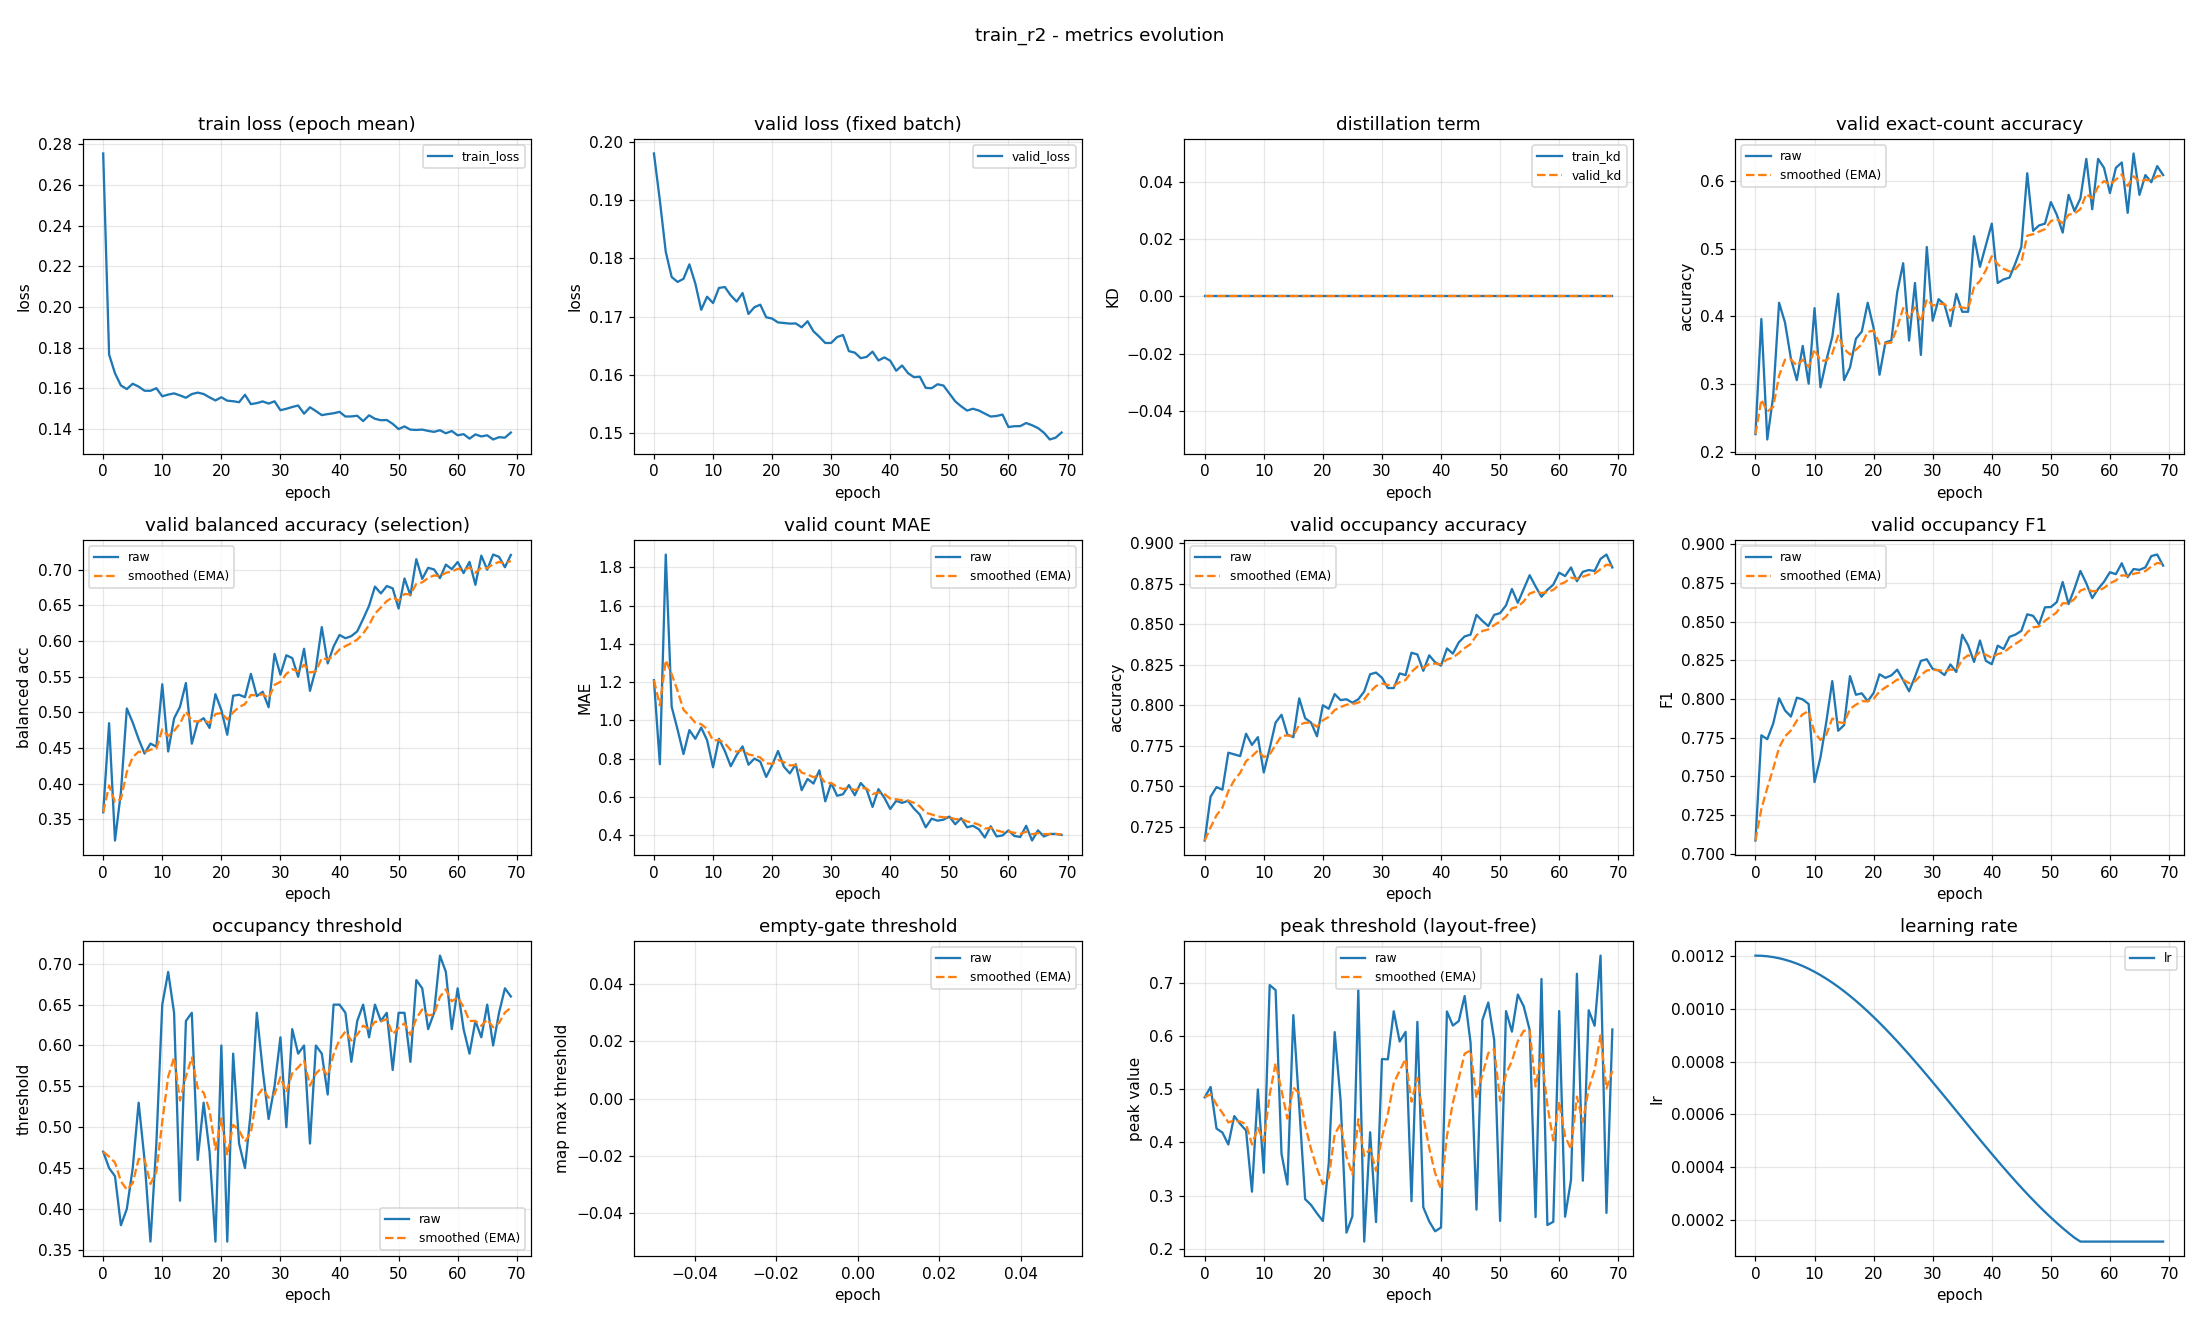

The file beside this chart, header and first rows:
epoch, train_loss, valid_loss, train_kd, valid_kd, valid_accuracy, valid_accuracy_smoothed, valid_balanced_accuracy, valid_balanced_accuracy_smoothed, valid_mae, valid_mae_smoothed, valid_occupancy_accuracy, valid_occupancy_accuracy_smoothed, valid_occupancy_f1, valid_occupancy_f1_smoothed, valid_occupancy_threshold, valid_occupancy_threshold_smoothed, valid_empty_threshold, valid_empty_threshold_smoothed, valid_peak_threshold, valid_peak_threshold_smoothed, learning_rate
0, 0.2755, 0.198, 0.0, 0.0, 0.2261, 0.2261, 0.3602, 0.3602, 1.21, 1.21, 0.7165, 0.7165, 0.7086, 0.7086, 0.47, 0.47, nan, nan, 0.4849, 0.4849, 0.0012
1, 0.1766, 0.1899, 0.0, 0.0, 0.3963, 0.2771, 0.485, 0.3976, 0.7713, 1.078, 0.7436, 0.7246, 0.7766, 0.729, 0.45, 0.464, nan, nan, 0.5044, 0.4907, 0.001199
2, 0.1674, 0.1811, 0.0, 0.0, 0.2181, 0.2594, 0.3205, 0.3745, 1.867, 1.315, 0.7495, 0.7321, 0.7741, 0.7425, 0.44, 0.4568, nan, nan, 0.4261, 0.4713, 0.001198
3, 0.1614, 0.1768, 0.0, 0.0, 0.2819, 0.2662, 0.3881, 0.3786, 1.072, 1.242, 0.7479, 0.7368, 0.7842, 0.755, 0.38, 0.4338, nan, nan, 0.4186, 0.4555, 0.001194
4, 0.1596, 0.1759, 0.0, 0.0, 0.4202, 0.3124, 0.5057, 0.4167, 0.9521, 1.155, 0.7707, 0.747, 0.8006, 0.7687, 0.4, 0.4236, nan, nan, 0.3962, 0.4377, 0.00119
5, 0.1622, 0.1765, 0.0, 0.0, 0.391, 0.336, 0.4859, 0.4375, 0.8245, 1.056, 0.7697, 0.7538, 0.7927, 0.7759, 0.45, 0.4315, nan, nan, 0.4496, 0.4413, 0.001185
6, 0.1608, 0.179, 0.0, 0.0, 0.3378, 0.3365, 0.4627, 0.445, 0.9495, 1.024, 0.7686, 0.7582, 0.7887, 0.7797, 0.53, 0.4611, nan, nan, 0.435, 0.4394, 0.001178
7, 0.1588, 0.1757, 0.0, 0.0, 0.3059, 0.3273, 0.4424, 0.4442, 0.9043, 0.9881, 0.7824, 0.7655, 0.801, 0.7861, 0.46, 0.4608, nan, nan, 0.4223, 0.4343, 0.00117
8, 0.1588, 0.1712, 0.0, 0.0, 0.3564, 0.336, 0.4564, 0.4479, 0.9628, 0.9805, 0.7755, 0.7685, 0.7998, 0.7902, 0.36, 0.4305, nan, nan, 0.3073, 0.3962, 0.001161
9, 0.16, 0.1734, 0.0, 0.0, 0.3005, 0.3254, 0.452, 0.4491, 0.8963, 0.9552, 0.7803, 0.7721, 0.7969, 0.7922, 0.48, 0.4454, nan, nan, 0.4997, 0.4272, 0.00115
10, 0.1561, 0.1723, 0.0, 0.0, 0.4122, 0.3514, 0.5396, 0.4763, 0.7553, 0.8952, 0.7585, 0.768, 0.7464, 0.7785, 0.65, 0.5068, nan, nan, 0.3429, 0.4019, 0.001139
11, 0.1569, 0.1749, 0.0, 0.0, 0.2952, 0.3346, 0.4453, 0.467, 0.9043, 0.8979, 0.7734, 0.7696, 0.7623, 0.7736, 0.69, 0.5617, nan, nan, 0.6963, 0.4902, 0.001126
12, 0.1575, 0.1751, 0.0, 0.0, 0.3351, 0.3347, 0.4917, 0.4744, 0.8404, 0.8807, 0.7894, 0.7755, 0.7855, 0.7772, 0.64, 0.5852, nan, nan, 0.6867, 0.5492, 0.001113
13, 0.1565, 0.1736, 0.0, 0.0, 0.3697, 0.3452, 0.5079, 0.4845, 0.7606, 0.8447, 0.7941, 0.7811, 0.8117, 0.7875, 0.41, 0.5326, nan, nan, 0.3786, 0.498, 0.001098
14, 0.1553, 0.1726, 0.0, 0.0, 0.4335, 0.3717, 0.5413, 0.5015, 0.8191, 0.837, 0.7819, 0.7814, 0.7796, 0.7851, 0.63, 0.5619, nan, nan, 0.3208, 0.4448, 0.001082
15, 0.1572, 0.174, 0.0, 0.0, 0.3059, 0.3519, 0.4563, 0.4879, 0.8644, 0.8452, 0.7803, 0.781, 0.7832, 0.7846, 0.64, 0.5853, nan, nan, 0.6397, 0.5033, 0.001065
16, 0.1579, 0.1705, 0.0, 0.0, 0.3245, 0.3437, 0.4865, 0.4875, 0.7686, 0.8222, 0.8043, 0.788, 0.8149, 0.7937, 0.46, 0.5477, nan, nan, 0.4669, 0.4924, 0.001048
17, 0.1572, 0.1716, 0.0, 0.0, 0.367, 0.3507, 0.492, 0.4889, 0.8005, 0.8157, 0.792, 0.7892, 0.8028, 0.7964, 0.53, 0.5424, nan, nan, 0.2932, 0.4326, 0.001029
18, 0.1555, 0.172, 0.0, 0.0, 0.3777, 0.3588, 0.4784, 0.4857, 0.7846, 0.8064, 0.7894, 0.7893, 0.8038, 0.7986, 0.47, 0.5207, nan, nan, 0.2822, 0.3875, 0.00101
19, 0.154, 0.1699, 0.0, 0.0, 0.4202, 0.3772, 0.5257, 0.4977, 0.7048, 0.7759, 0.7809, 0.7867, 0.7986, 0.7986, 0.36, 0.4725, nan, nan, 0.2664, 0.3512, 0.0009891
20, 0.1556, 0.1697, 0.0, 0.0, 0.383, 0.3789, 0.5035, 0.4994, 0.766, 0.7729, 0.8, 0.7907, 0.804, 0.8002, 0.6, 0.5107, nan, nan, 0.252, 0.3214, 0.000968
21, 0.1539, 0.169, 0.0, 0.0, 0.3138, 0.3594, 0.4688, 0.4902, 0.8404, 0.7932, 0.7979, 0.7929, 0.8161, 0.805, 0.36, 0.4655, nan, nan, 0.3607, 0.3332, 0.000946
22, 0.1536, 0.1689, 0.0, 0.0, 0.3617, 0.3601, 0.5235, 0.5002, 0.758, 0.7826, 0.8069, 0.7971, 0.8138, 0.8076, 0.59, 0.5029, nan, nan, 0.6077, 0.4156, 0.0009233
23, 0.1531, 0.1688, 0.0, 0.0, 0.3644, 0.3614, 0.5249, 0.5076, 0.7234, 0.7649, 0.8032, 0.7989, 0.8154, 0.8099, 0.48, 0.496, nan, nan, 0.4795, 0.4347, 0.0009
24, 0.1568, 0.1688, 0.0, 0.0, 0.4362, 0.3838, 0.5215, 0.5118, 0.7713, 0.7668, 0.8037, 0.8004, 0.819, 0.8127, 0.45, 0.4822, nan, nan, 0.2302, 0.3734, 0.000876
25, 0.1522, 0.1682, 0.0, 0.0, 0.4787, 0.4123, 0.5542, 0.5245, 0.6356, 0.7274, 0.8016, 0.8007, 0.8123, 0.8125, 0.52, 0.4935, nan, nan, 0.2611, 0.3397, 0.0008515
26, 0.1527, 0.1692, 0.0, 0.0, 0.3644, 0.3979, 0.523, 0.524, 0.6941, 0.7175, 0.8037, 0.8016, 0.8051, 0.8103, 0.64, 0.5375, nan, nan, 0.6866, 0.4438, 0.0008265
27, 0.1535, 0.1675, 0.0, 0.0, 0.4495, 0.4134, 0.5291, 0.5256, 0.6702, 0.7033, 0.8085, 0.8037, 0.8144, 0.8115, 0.57, 0.5472, nan, nan, 0.2133, 0.3746, 0.0008009
28, 0.1525, 0.1665, 0.0, 0.0, 0.3431, 0.3923, 0.5074, 0.5201, 0.7394, 0.7141, 0.8191, 0.8083, 0.8247, 0.8155, 0.51, 0.5361, nan, nan, 0.4192, 0.388, 0.000775
29, 0.1536, 0.1655, 0.0, 0.0, 0.5027, 0.4254, 0.5821, 0.5387, 0.5771, 0.673, 0.8202, 0.8119, 0.8258, 0.8186, 0.55, 0.5402, nan, nan, 0.25, 0.3466, 0.0007487
30, 0.1492, 0.1655, 0.0, 0.0, 0.3936, 0.4159, 0.5529, 0.543, 0.6729, 0.673, 0.817, 0.8134, 0.8195, 0.8189, 0.61, 0.5612, nan, nan, 0.557, 0.4097, 0.0007221
31, 0.1499, 0.1665, 0.0, 0.0, 0.4255, 0.4188, 0.5802, 0.5541, 0.6064, 0.653, 0.8106, 0.8126, 0.8186, 0.8188, 0.5, 0.5428, nan, nan, 0.5564, 0.4537, 0.0006952
32, 0.1508, 0.1668, 0.0, 0.0, 0.4176, 0.4184, 0.5763, 0.5608, 0.6144, 0.6414, 0.8106, 0.812, 0.8155, 0.8178, 0.62, 0.566, nan, nan, 0.6469, 0.5117, 0.0006681
33, 0.1515, 0.1641, 0.0, 0.0, 0.3856, 0.4086, 0.5501, 0.5576, 0.6622, 0.6477, 0.8197, 0.8143, 0.8224, 0.8192, 0.59, 0.5732, nan, nan, 0.59, 0.5352, 0.0006409
34, 0.1475, 0.1638, 0.0, 0.0, 0.4335, 0.4161, 0.5893, 0.5671, 0.609, 0.6361, 0.8186, 0.8156, 0.8175, 0.8187, 0.6, 0.5812, nan, nan, 0.6081, 0.557, 0.0006137
35, 0.1507, 0.1629, 0.0, 0.0, 0.4069, 0.4133, 0.5303, 0.5561, 0.6729, 0.6471, 0.8324, 0.8207, 0.8416, 0.8256, 0.48, 0.5509, nan, nan, 0.2893, 0.4767, 0.0005863
36, 0.1488, 0.1631, 0.0, 0.0, 0.4069, 0.4114, 0.5615, 0.5577, 0.6383, 0.6445, 0.8314, 0.8239, 0.8348, 0.8283, 0.6, 0.5656, nan, nan, 0.627, 0.5218, 0.0005591
37, 0.1468, 0.164, 0.0, 0.0, 0.5186, 0.4436, 0.6197, 0.5763, 0.5479, 0.6155, 0.8213, 0.8231, 0.8241, 0.8271, 0.59, 0.5729, nan, nan, 0.2778, 0.4486, 0.0005319
38, 0.1473, 0.1625, 0.0, 0.0, 0.4734, 0.4525, 0.5688, 0.574, 0.641, 0.6231, 0.8309, 0.8254, 0.8379, 0.8303, 0.54, 0.563, nan, nan, 0.2513, 0.3894, 0.0005048
39, 0.1477, 0.163, 0.0, 0.0, 0.5053, 0.4684, 0.5926, 0.5796, 0.5957, 0.6149, 0.8266, 0.8258, 0.8247, 0.8286, 0.65, 0.5891, nan, nan, 0.2327, 0.3424, 0.0004779
40, 0.1484, 0.1624, 0.0, 0.0, 0.5372, 0.489, 0.6087, 0.5883, 0.5372, 0.5916, 0.8245, 0.8254, 0.8226, 0.8268, 0.65, 0.6074, nan, nan, 0.2398, 0.3116, 0.0004513
41, 0.1461, 0.1607, 0.0, 0.0, 0.4495, 0.4772, 0.6041, 0.5931, 0.5798, 0.5881, 0.8351, 0.8283, 0.8346, 0.8292, 0.64, 0.6172, nan, nan, 0.6466, 0.4121, 0.000425
42, 0.1462, 0.1616, 0.0, 0.0, 0.4548, 0.4704, 0.6071, 0.5973, 0.5691, 0.5824, 0.8319, 0.8294, 0.8324, 0.8301, 0.58, 0.606, nan, nan, 0.6201, 0.4745, 0.0003991
43, 0.1465, 0.1603, 0.0, 0.0, 0.4574, 0.4665, 0.6138, 0.6022, 0.5798, 0.5816, 0.8388, 0.8322, 0.8403, 0.8332, 0.63, 0.6132, nan, nan, 0.6285, 0.5207, 0.0003735
44, 0.1439, 0.1596, 0.0, 0.0, 0.4787, 0.4702, 0.6311, 0.6109, 0.5399, 0.5691, 0.8426, 0.8353, 0.8417, 0.8357, 0.65, 0.6243, nan, nan, 0.6757, 0.5672, 0.0003485
45, 0.1467, 0.1597, 0.0, 0.0, 0.5027, 0.4799, 0.6495, 0.6225, 0.508, 0.5508, 0.8436, 0.8378, 0.8441, 0.8383, 0.61, 0.62, nan, nan, 0.5877, 0.5733, 0.000324
46, 0.145, 0.1578, 0.0, 0.0, 0.6117, 0.5195, 0.6765, 0.6387, 0.4415, 0.518, 0.8559, 0.8432, 0.8548, 0.8432, 0.65, 0.629, nan, nan, 0.2735, 0.4834, 0.0003
47, 0.1443, 0.1577, 0.0, 0.0, 0.5266, 0.5216, 0.6669, 0.6472, 0.4867, 0.5086, 0.8521, 0.8459, 0.8538, 0.8464, 0.63, 0.6293, nan, nan, 0.6301, 0.5274, 0.0002767
48, 0.1444, 0.1584, 0.0, 0.0, 0.5346, 0.5255, 0.6773, 0.6562, 0.4761, 0.4988, 0.8489, 0.8468, 0.8483, 0.847, 0.64, 0.6325, nan, nan, 0.6635, 0.5682, 0.000254
49, 0.1425, 0.1582, 0.0, 0.0, 0.5372, 0.529, 0.674, 0.6615, 0.4814, 0.4936, 0.8559, 0.8495, 0.8594, 0.8507, 0.57, 0.6138, nan, nan, 0.5929, 0.5756, 0.000232
50, 0.1399, 0.1568, 0.0, 0.0, 0.5691, 0.5411, 0.6457, 0.6568, 0.4973, 0.4947, 0.8569, 0.8517, 0.8595, 0.8533, 0.64, 0.6216, nan, nan, 0.2523, 0.4786, 0.0002109
51, 0.1412, 0.1555, 0.0, 0.0, 0.5505, 0.5439, 0.6879, 0.6661, 0.4574, 0.4835, 0.8617, 0.8547, 0.8627, 0.8562, 0.64, 0.6271, nan, nan, 0.6472, 0.5292, 0.0001905
52, 0.1396, 0.1546, 0.0, 0.0, 0.5239, 0.5379, 0.6642, 0.6655, 0.4894, 0.4853, 0.8718, 0.8599, 0.8757, 0.862, 0.58, 0.613, nan, nan, 0.6086, 0.553, 0.0001709
53, 0.1395, 0.1539, 0.0, 0.0, 0.5798, 0.5505, 0.7149, 0.6804, 0.4415, 0.4721, 0.8633, 0.8609, 0.8615, 0.8619, 0.68, 0.6331, nan, nan, 0.6784, 0.5906, 0.0001523
54, 0.1397, 0.1542, 0.0, 0.0, 0.5559, 0.5521, 0.6873, 0.6824, 0.4495, 0.4653, 0.8718, 0.8642, 0.8715, 0.8647, 0.67, 0.6442, nan, nan, 0.6561, 0.6103, 0.0001346
55, 0.139, 0.1539, 0.0, 0.0, 0.5745, 0.5588, 0.7028, 0.6886, 0.4309, 0.455, 0.8803, 0.869, 0.8829, 0.8702, 0.62, 0.6369, nan, nan, 0.6119, 0.6108, 0.00012
56, 0.1386, 0.1534, 0.0, 0.0, 0.633, 0.5811, 0.7006, 0.6922, 0.3883, 0.435, 0.8734, 0.8703, 0.8749, 0.8716, 0.64, 0.6378, nan, nan, 0.2595, 0.5054, 0.00012
57, 0.1394, 0.1529, 0.0, 0.0, 0.5585, 0.5743, 0.6884, 0.691, 0.4468, 0.4385, 0.867, 0.8693, 0.8653, 0.8697, 0.71, 0.6595, nan, nan, 0.7078, 0.5661, 0.00012
58, 0.1379, 0.1529, 0.0, 0.0, 0.633, 0.5919, 0.7073, 0.6959, 0.3936, 0.4251, 0.8713, 0.8699, 0.8713, 0.8702, 0.69, 0.6686, nan, nan, 0.2444, 0.4696, 0.00012
59, 0.139, 0.1532, 0.0, 0.0, 0.6197, 0.6002, 0.701, 0.6974, 0.3989, 0.4172, 0.8745, 0.8713, 0.8759, 0.8719, 0.62, 0.654, nan, nan, 0.2506, 0.4039, 0.00012
... 10 more rows
